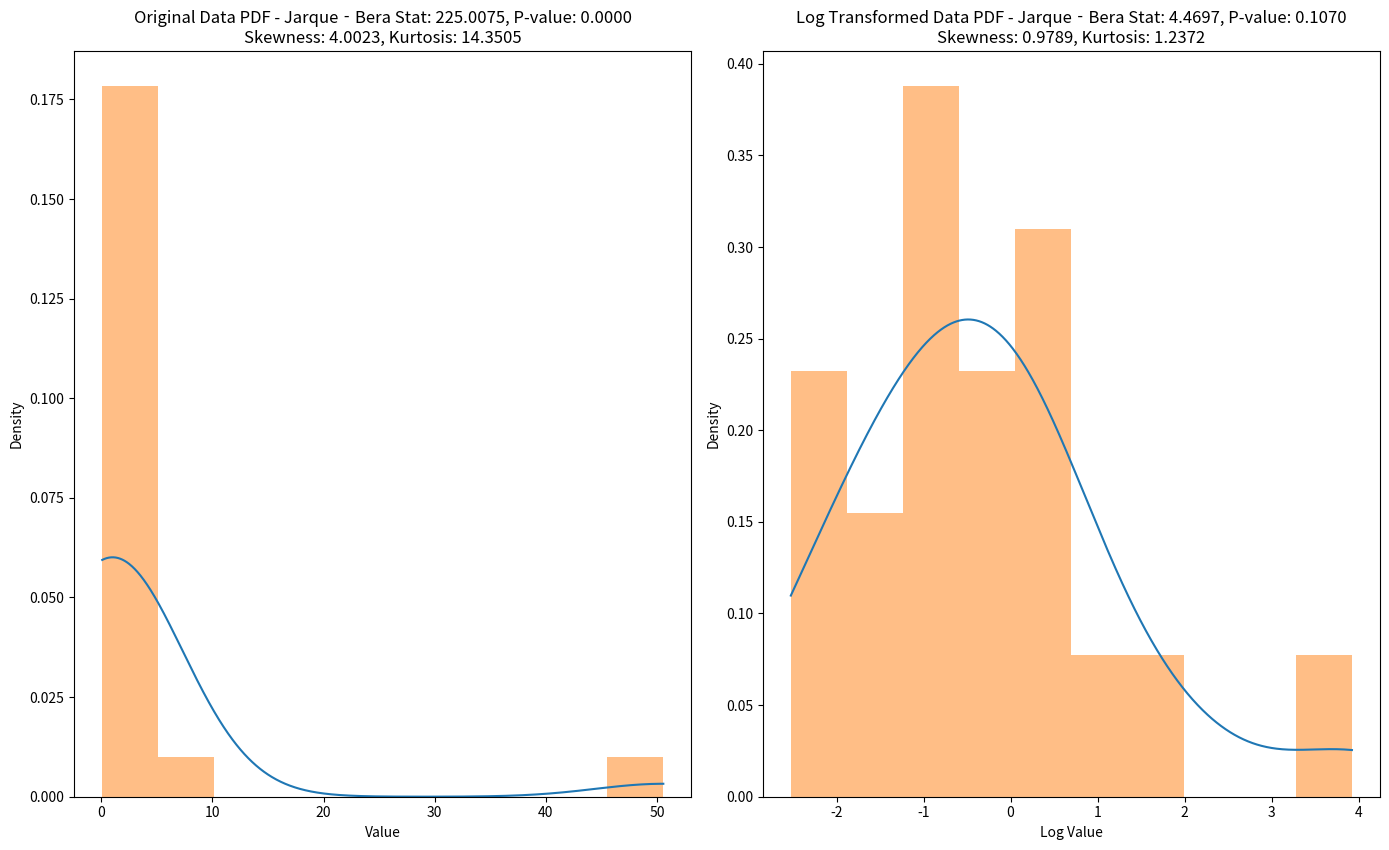

Reproduce this figure in Python.
import numpy as np
from scipy.stats import jarque_bera, gaussian_kde, skew, kurtosis
import matplotlib.pyplot as plt

# 原始数据
data = np.array(
    [1.26, 0.34, 0.70, 1.75, 50.57, 1.55, 0.08, 0.42, 0.50, 3.20, 0.15, 0.49, 0.95, 0.24, 1.37, 0.17, 6.98, 0.10, 0.94,
     0.38])

# 计算原始数据的Jarque-Bera检验、偏度和峰度
statistic_data, p_value_data = jarque_bera(data)
skewness_data = skew(data)
kurt_data = kurtosis(data, fisher=True)  # Fisher’s definition of kurtosis (normal ==> 0.0)

print(f"Original Data - Skewness: {skewness_data:.4f}, Kurtosis: {kurt_data:.4f}")

# 确保所有数据都是正值，然后对数据取自然对数
log_data = np.log(data)  # 过滤掉任何可能存在的非正值

# 计算对数变换后数据的Jarque-Bera检验、偏度和峰度
statistic_log_data, p_value_log_data = jarque_bera(log_data)
skewness_log_data = skew(log_data)
kurt_log_data = kurtosis(log_data, fisher=True)  # Fisher’s definition of kurtosis (normal ==> 0.0)

print(f"Log Transformed Data - Skewness: {skewness_log_data:.4f}, Kurtosis: {kurt_log_data:.4f}")

# 创建一个2x1的子图布局
fig, axes = plt.subplots(nrows=1, ncols=2, figsize=(14, 8.6))

# 绘制原始数据的概率密度函数
kde_data = gaussian_kde(data)
x_data = np.linspace(min(data), max(data), 1000)
axes[0].plot(x_data, kde_data(x_data), label='PDF')
axes[0].hist(data, density=True, alpha=0.5, bins=10)  # 添加直方图以对比PDF
axes[0].set_title(
    f'Original Data PDF - Jarque‐Bera Stat: {statistic_data:.4f}, P-value: {p_value_data:.4f}\nSkewness: {skewness_data:.4f}, Kurtosis: {kurt_data:.4f}')
axes[0].set_xlabel('Value')
axes[0].set_ylabel('Density')

# 绘制对数变换后数据的概率密度函数
kde_log_data = gaussian_kde(log_data)
x_log_data = np.linspace(min(log_data), max(log_data), 1000)
axes[1].plot(x_log_data, kde_log_data(x_log_data), label='PDF')
axes[1].hist(log_data, density=True, alpha=0.5, bins=10)  # 添加直方图以对比PDF
axes[1].set_title(
    f'Log Transformed Data PDF - Jarque‐Bera Stat: {statistic_log_data:.4f}, P-value: {p_value_log_data:.4f}\nSkewness: {skewness_log_data:.4f}, Kurtosis: {kurt_log_data:.4f}')
axes[1].set_xlabel('Log Value')
axes[1].set_ylabel('Density')

# 调整子图之间的间距
plt.tight_layout()

# 显示图表
plt.savefig(r'J-B test.png', dpi=600)
plt.show()
